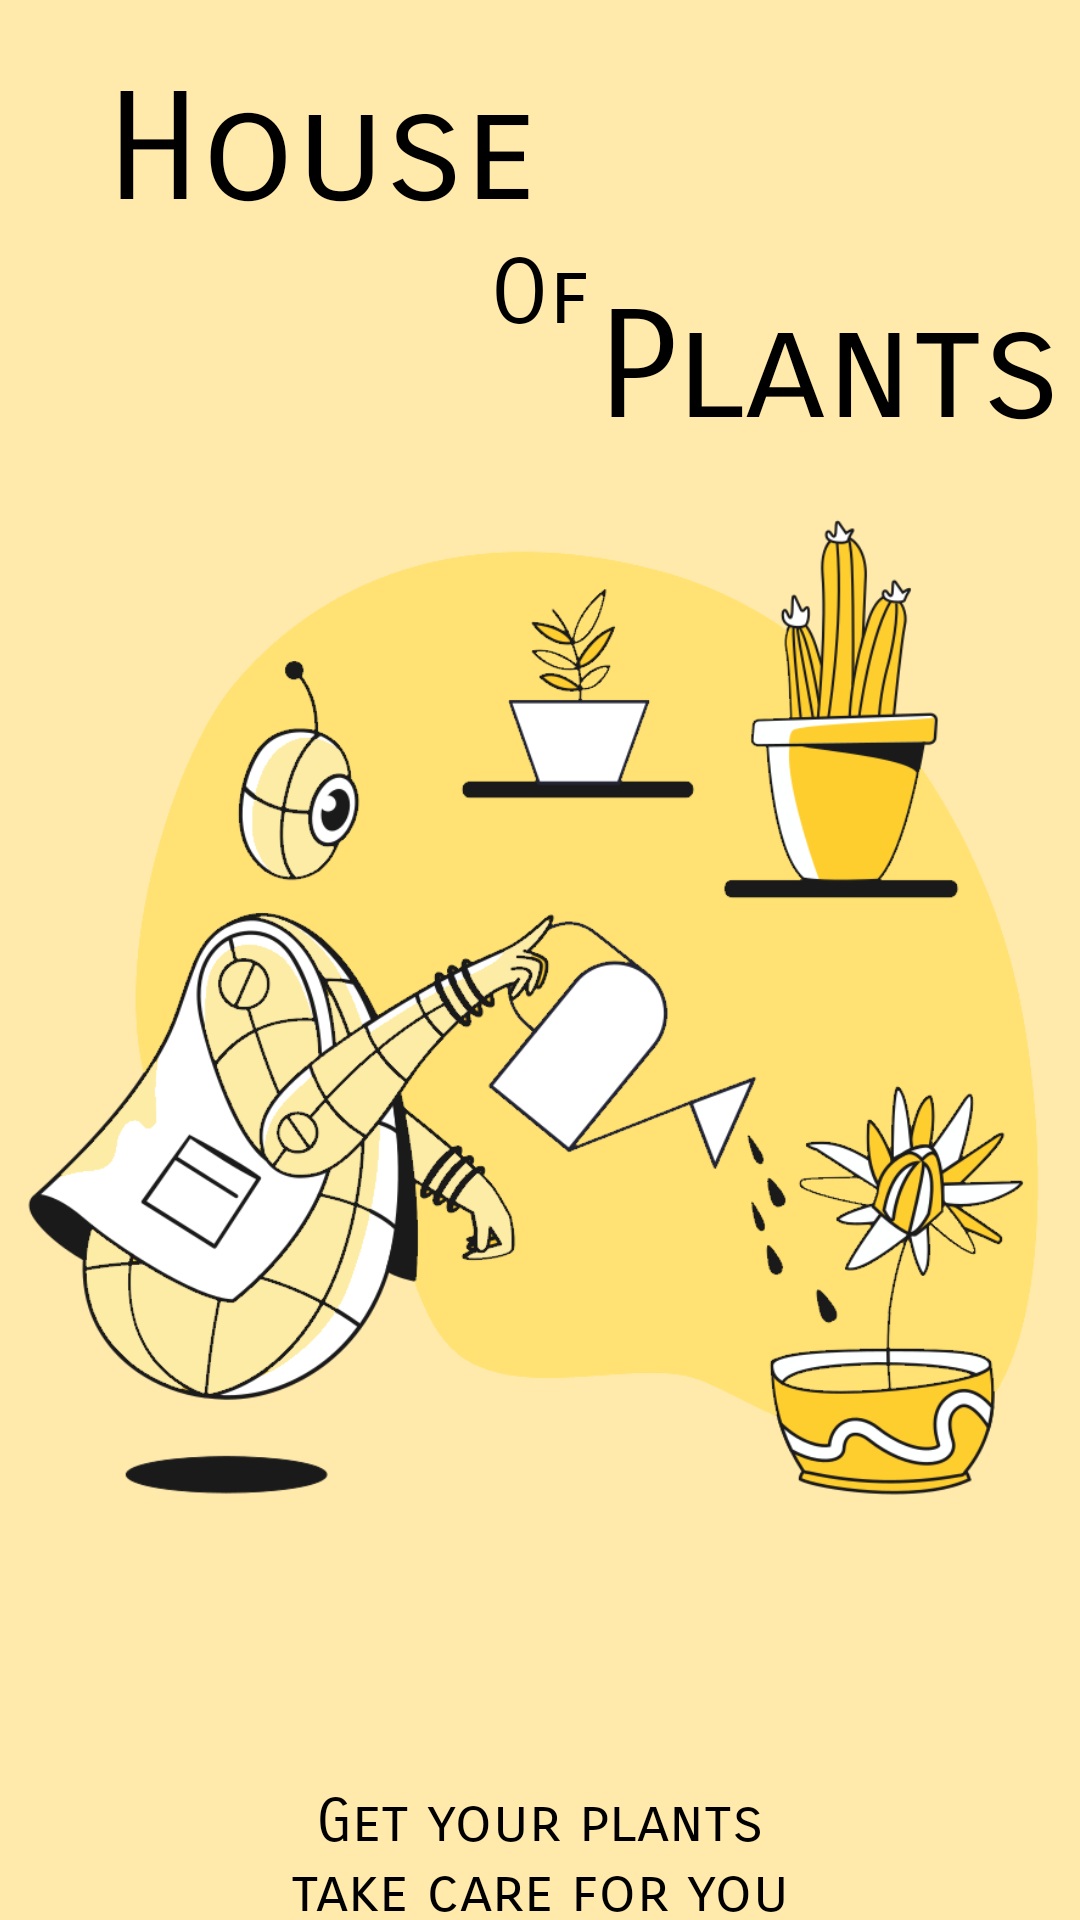

Here is an Android app screen rendered from its layout file. Give the layout XML and the strings, colors and styles it references.
<!-- AndroidManifest.xml: activity theme Theme.Indoor.NoActionBar -->
<!-- res/layout/activity_intro.xml -->
<?xml version="1.0" encoding="utf-8"?>
<androidx.constraintlayout.widget.ConstraintLayout xmlns:android="http://schemas.android.com/apk/res/android"
    xmlns:app="http://schemas.android.com/apk/res-auto"
    xmlns:tools="http://schemas.android.com/tools"
    android:layout_width="match_parent"
    android:layout_height="match_parent"
    android:background="?attr/color"
    tools:context=".IntroActivity">

    <TextView
        android:id="@+id/textView2"
        android:layout_width="wrap_content"
        android:layout_height="wrap_content"
        android:fontFamily="sans-serif-smallcaps"
        android:text="House"
        android:layout_marginTop="20dp"
        android:textSize="50sp"
        app:layout_constraintEnd_toEndOf="parent"
        app:layout_constraintHorizontal_bias="0.164"
        app:layout_constraintStart_toStartOf="parent"
        app:layout_constraintTop_toTopOf="parent" />

    <TextView
        android:id="@+id/textView11"
        android:layout_width="wrap_content"
        android:layout_height="wrap_content"
        android:text="Of"
        android:textSize="30sp"
        android:fontFamily="sans-serif-smallcaps"
        app:layout_constraintEnd_toEndOf="parent"
        app:layout_constraintStart_toStartOf="parent"
        app:layout_constraintTop_toBottomOf="@+id/textView2" />

    <TextView
        android:id="@+id/textView12"
        android:layout_width="wrap_content"
        android:layout_height="wrap_content"
        android:text="Plants"
        android:textSize="50sp"
        android:fontFamily="sans-serif-smallcaps"
        app:layout_constraintBottom_toTopOf="@+id/imageView3"
        app:layout_constraintEnd_toEndOf="parent"
        app:layout_constraintHorizontal_bias="0.306"
        app:layout_constraintStart_toEndOf="@+id/textView11"
        app:layout_constraintTop_toBottomOf="@+id/textView11" />

    <ImageView
        android:id="@+id/imageView3"
        android:layout_width="370dp"
        android:layout_height="414dp"
        app:layout_constraintBottom_toBottomOf="parent"
        app:layout_constraintEnd_toEndOf="parent"
        app:layout_constraintHorizontal_bias="0.487"
        app:layout_constraintStart_toStartOf="parent"
        app:layout_constraintTop_toBottomOf="@+id/textView2"
        app:layout_constraintVertical_bias="0.336"
        app:srcCompat="@drawable/taxi_robogardener" />

    <TextView
        android:id="@+id/textView13"
        android:layout_width="wrap_content"
        android:layout_height="wrap_content"
        android:layout_marginTop="52dp"
        android:fontFamily="sans-serif-smallcaps"
        android:text="Get your plants"
        android:textSize="20sp"
        app:layout_constraintEnd_toEndOf="parent"
        app:layout_constraintStart_toStartOf="parent"
        app:layout_constraintTop_toBottomOf="@+id/imageView3" />

    <TextView
        android:id="@+id/textView14"
        android:layout_width="wrap_content"
        android:layout_height="wrap_content"
        android:fontFamily="sans-serif-smallcaps"
        android:text="take care for you"
        android:textSize="20sp"
        app:layout_constraintBottom_toBottomOf="parent"
        app:layout_constraintEnd_toEndOf="parent"
        app:layout_constraintStart_toStartOf="parent"
        app:layout_constraintTop_toBottomOf="@+id/textView13"
        app:layout_constraintVertical_bias="0.273" />


</androidx.constraintlayout.widget.ConstraintLayout>
<!-- resources referenced by this layout -->
<resources>
  <!-- drawable taxi_robogardener: png bitmap (drawable, 167303 bytes) -->
  <style name="Theme.Indoor.NoActionBar" parent="Theme.MaterialComponents.DayNight.NoActionBar">
          <item name="colorPrimary">@color/white</item>
          <item name="colorPrimaryVariant">@color/purple_700</item>
          <item name="colorOnPrimary">@color/white</item>
          <item name="colorOnBackground">@color/cremita_principal</item>
          <item name="color">@color/amarillo_intro</item>
          <item name="colorContainer">@color/crema_card</item>
          <item name="colorControlNormal">@color/add_bnt</item>
          <item name="android:textColor">@color/black</item>
          
          <item name="colorSecondary">@color/teal_200</item>
          <item name="colorSecondaryVariant">@color/teal_700</item>
          <item name="colorOnSecondary">@color/black</item>
          
          <item name="android:statusBarColor" tools:targetApi="l">?attr/colorOnPrimary</item>
      </style>
  <color name="white">#FFFFFFFF</color>
  <color name="purple_700">#6532e6</color>
  <color name="cremita_principal">#86FEFAE0</color>
  <color name="amarillo_intro">#A8FFE082</color>
  <color name="crema_card">#faedcd</color>
  <color name="add_bnt">#ccd5ae</color>
  <color name="black">#FF000000</color>
  <color name="teal_200">#FF03DAC5</color>
  <color name="teal_700">#FF018786</color>
</resources>
